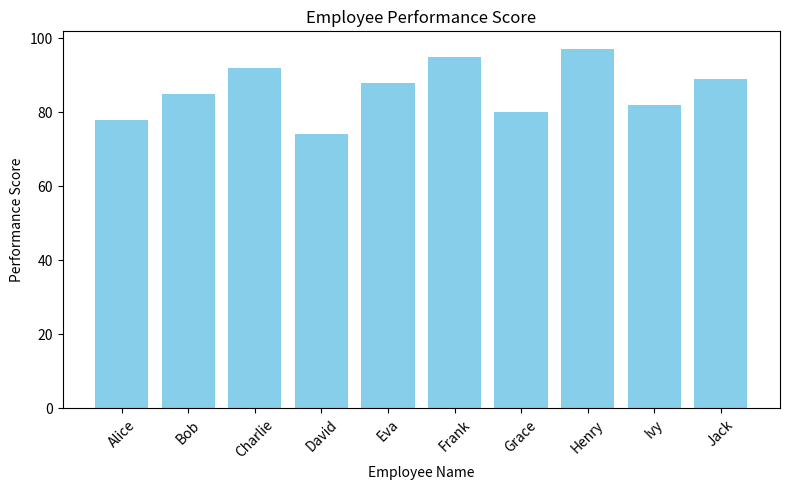
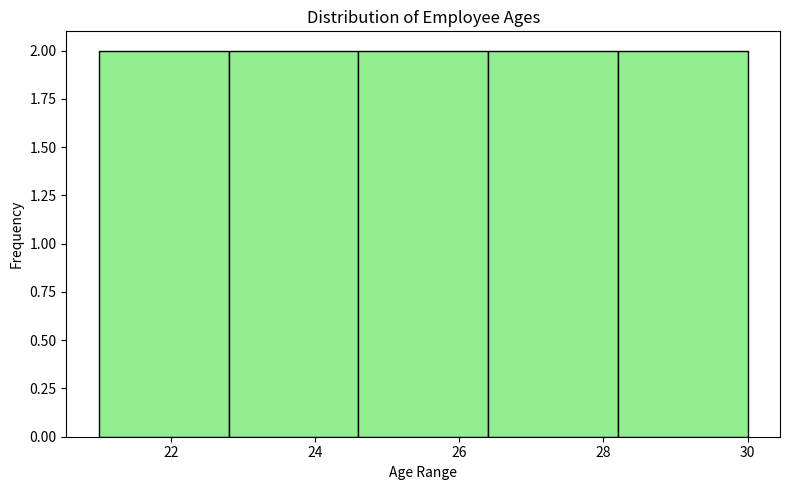

Python code for these plots, in order:
import pandas as pd
import matplotlib.pyplot as plt

# Initial Dataset Setup
data = {
    "Name": [
        "Alice",
        "Bob",
        "Charlie",
        "David",
        "Eva",
        "Frank",
        "Grace",
        "Henry",
        "Ivy",
        "Jack",
    ],
    "Age": [22, 25, 28, 21, 30, 26, 24, 29, 23, 27],
    "Department": [
        "IT",
        "HR",
        "IT",
        "Finance",
        "HR",
        "IT",
        "Finance",
        "IT",
        "HR",
        "Finance",
    ],
    "Salary": [
        350000,
        280000,
        450000,
        320000,
        390000,
        420000,
        300000,
        500000,
        310000,
        370000,
    ],
    "Experience": [1, 3, 5, 2, 6, 4, 2, 7, 1, 4],
    "Performance": [78, 85, 92, 74, 88, 95, 80, 97, 82, 89],
}

df = pd.DataFrame(data)

# ==========================================
# QUESTION 1: Boolean Indexing
# ==========================================

print("--- Question 1: Salary > 350,000 ---")
salary_filter = df["Salary"] > 350000
ans1_1 = df[salary_filter]
print(ans1_1)

print("\n--- Question 1: Age < 25 ---")
age_filter = df["Age"] < 25
ans1_2 = df[age_filter]
print(ans1_2)

print("\n--- Question 1: Experience > 3 ---")
exp_filter = df["Experience"] > 3
ans1_3 = df[exp_filter]
print(ans1_3)

print("\n--- Question 1: Performance > 90 ---")
perf_filter = df["Performance"] > 90
ans1_4 = df[perf_filter]
print(ans1_4)

print("\n--- Question 1: Department == 'IT' ---")
it_filter = df["Department"] == "IT"
ans1_5 = df[it_filter]
print(ans1_5)

# ==========================================
# QUESTION 2: Combined Conditions
# ==========================================

print("\n--- Question 2: IT & Salary > 400,000 ---")
it_high_salary = (df["Department"] == "IT") & (df["Salary"] > 400000)
ans2_1 = df[it_high_salary]
print(ans2_1)

print("\n--- Question 2: HR & Performance > 80 ---")
hr_high_perf = (df["Department"] == "HR") & (df["Performance"] > 80)
ans2_2 = df[hr_high_perf]
print(ans2_2)

print("\n--- Question 2: Experience > 3 & Salary > 350,000 ---")
exp_and_salary = (df["Experience"] > 3) & (df["Salary"] > 350000)
ans2_3 = df[exp_and_salary]
print(ans2_3)

print("\n--- Question 2: Age < 25 OR Performance > 90 ---")
young_or_high_perf = (df["Age"] < 25) | (df["Performance"] > 90)
ans2_4 = df[young_or_high_perf]
print(ans2_4)

# ==========================================
# QUESTION 3: Sorting the DataFrame
# ==========================================

print("\n--- Question 3: Salary Lowest to Highest ---")
ans3_1 = df.sort_values(by="Salary", ascending=True)
print(ans3_1)

print("\n--- Question 3: Salary Highest to Lowest ---")
ans3_2 = df.sort_values(by="Salary", ascending=False)
print(ans3_2)

print("\n--- Question 3: Performance Highest to Lowest ---")
ans3_3 = df.sort_values(by="Performance", ascending=False)
print(ans3_3)

print(
    "\n--- Question 3: Department Alphabetical & Salary Highest to Lowest ---"
)
ans3_4 = df.sort_values(by=["Department", "Salary"], ascending=[True, False])
print(ans3_4)
# ==========================================
# QUESTION 4: Descriptive Statistics
# ==========================================

total_salary = df["Salary"].sum()
avg_salary = df["Salary"].mean()
highest_salary = df["Salary"].max()
lowest_salary = df["Salary"].min()
avg_age = df["Age"].mean()
avg_experience = df["Experience"].mean()
avg_performance = df["Performance"].mean()

print("--- Question 4: Descriptive Statistics ---")
print("Total Salary:", total_salary)
print("Average Salary:", avg_salary)
print("Highest Salary:", highest_salary)
print("Lowest Salary:", lowest_salary)
print("Average Age:", avg_age)
print("Average Experience:", avg_experience)
print("Average Performance:", avg_performance)

# ==========================================
# QUESTION 5: Finding Specific Employees
# ==========================================

highest_sal_emp = df.loc[df["Salary"].idxmax(), ["Name", "Salary"]]
lowest_sal_emp = df.loc[df["Salary"].idxmin(), ["Name", "Salary"]]
highest_perf_emp = df.loc[df["Performance"].idxmax(), ["Name", "Performance"]]
most_exp_emp = df.loc[df["Experience"].idxmax(), ["Name", "Experience"]]

print("\n--- Question 5: Specific Employees ---")
print(
    f"Highest Salary: {highest_sal_emp['Name']} ({highest_sal_emp['Salary']})"
)
print(f"Lowest Salary: {lowest_sal_emp['Name']} ({lowest_sal_emp['Salary']})")
print(
    f"Highest Performance: {highest_perf_emp['Name']} ({highest_perf_emp['Performance']})"
)
print(
    f"Most Experience: {most_exp_emp['Name']} ({most_exp_emp['Experience']} years)"
)

# ==========================================
# QUESTION 6: Bar Chart
# ==========================================

plt.figure(figsize=(8, 5))
plt.bar(df["Name"], df["Performance"], color="skyblue")
plt.xlabel("Employee Name")
plt.ylabel("Performance Score")
plt.title("Employee Performance Score")
plt.xticks(rotation=45)
plt.tight_layout()
plt.show()

# ==========================================
# QUESTION 7: Histogram
# ==========================================

plt.figure(figsize=(8, 5))
plt.hist(df["Age"], bins=5, color="lightgreen", edgecolor="black")
plt.xlabel("Age Range")
plt.ylabel("Frequency")
plt.title("Distribution of Employee Ages")
plt.tight_layout()
plt.show()

print("\n--- Question 7: Highest Frequency Age Range ---")
print("The age range with the highest frequency is 21–25 (5 employees).")
